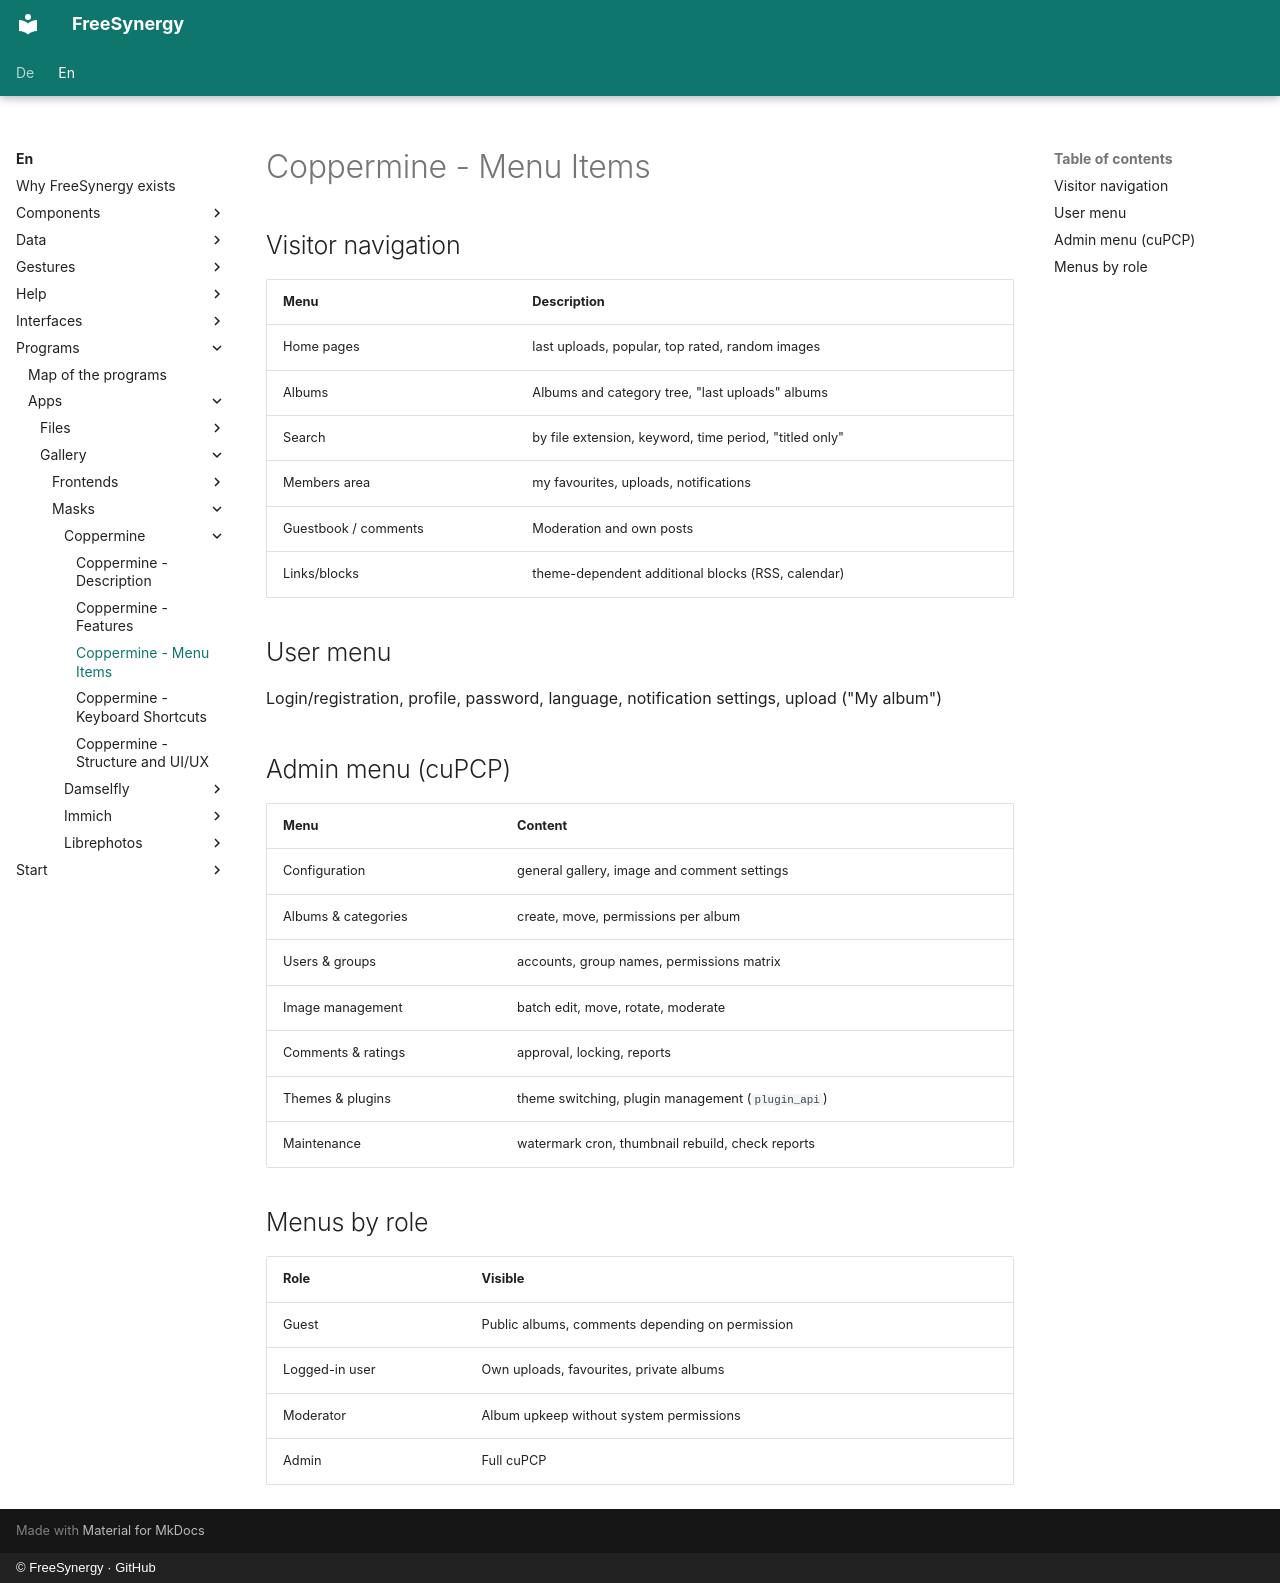

repository: FreeSynergy/fs-documentation · page: en/programs/apps/gallery/masks/coppermine/menu/index.html · generator: mkdocs · copyright: © FreeSynergy · GitHub

# Coppermine - Menu Items

## Visitor navigation

| Menu | Description |
|------|-------------|
| Home pages | last uploads, popular, top rated, random images |
| Albums | Albums and category tree, "last uploads" albums |
| Search | by file extension, keyword, time period, "titled only" |
| Members area | my favourites, uploads, notifications |
| Guestbook / comments | Moderation and own posts |
| Links/blocks | theme-dependent additional blocks (RSS, calendar) |

## User menu

Login/registration, profile, password, language, notification settings, upload ("My album")

## Admin menu (cuPCP)

| Menu | Content |
|------|---------|
| Configuration | general gallery, image and comment settings |
| Albums & categories | create, move, permissions per album |
| Users & groups | accounts, group names, permissions matrix |
| Image management | batch edit, move, rotate, moderate |
| Comments & ratings | approval, locking, reports |
| Themes & plugins | theme switching, plugin management (`plugin_api`) |
| Maintenance | watermark cron, thumbnail rebuild, check reports |

## Menus by role

| Role | Visible |
|------|---------|
| Guest | Public albums, comments depending on permission |
| Logged-in user | Own uploads, favourites, private albums |
| Moderator | Album upkeep without system permissions |
| Admin | Full cuPCP |
